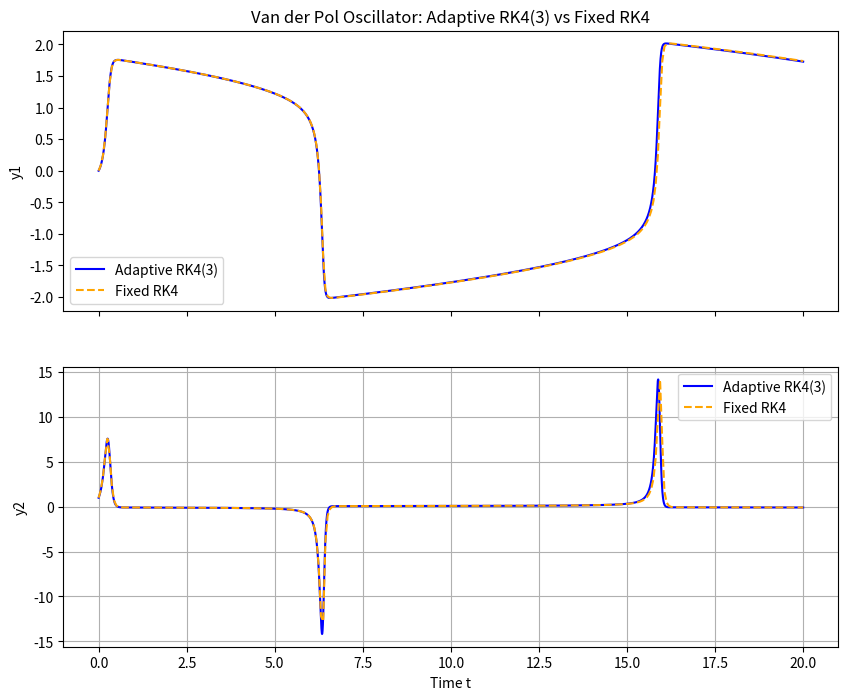

Source code (Python):
import numpy as np
import matplotlib.pyplot as plt

A_rk4 = np.array([
	[0.0, 0.0, 0.0, 0.0],
	[0.5, 0.0, 0.0, 0.0],
	[0.0, 0.5, 0.0, 0.0],
	[0.0, 0.0, 1.0, 0.0],
])
b_rk4 = np.array([1.0/6, 1.0/3, 1.0/3, 1.0/6])
b_rk3 = np.array([1.0/6, 2.0/3, 0.0, 1.0/6])

def solve_adaptive_rk43_procedure(f, y0, I, h0, epsilon, q):
	"""Adaptive Runge–Kutta 4(3) integrator.

	Embedded pair: 4th order weights b = (1/6, 1/3, 1/3, 1/6)
	Lower (embedded) 3rd order weights b* = (1/6, 2/3, 0, 1/6)

	Parameters
	---------
	f : callable
		Right–hand side f(t, y) or f(y) returning array_like.
	y0 : array_like
		Initial value.
	I : tuple (a, b)
		Integration interval.
	h0 : float
		Initial step size.
	epsilon : float
		Tolerance for infinity–norm local error estimate.
	q : int
		Order of the lower method (for RK4(3) use q=3).

	Returns
	-------
	t_values : np.ndarray
		Accepted time points.
	y_values : np.ndarray
		Solution values at accepted time points.
	fevals : int
		Total number of RHS evaluations.
	"""
	a, b = I
	t = a
	y = np.atleast_1d(np.asarray(y0, dtype=float)).copy()
	h = h0
	t_values = [t]
	y_values = [y.copy()]
	fevals = 0
	while t < b:
		if t + h > b:
			h = b - t  # Adjust last step to end exactly at b

		# Compute stages
		s = A_rk4.shape[0]
		d = y.size
		k = np.zeros((s, d), dtype=float)
		for j in range(s):
			if j == 0:
				y_stage = y
			else:
				y_stage = y + h * np.sum((A_rk4[j, :j].reshape(-1, 1)) * k[:j], axis=0)
			kj = np.atleast_1d(np.asarray(f(y_stage), dtype=float)).reshape(-1)
			k[j] = kj
			fevals += 1

		# Compute 4th and 3rd order estimates
		y_rk4 = y + h * np.sum((b_rk4.reshape(-1, 1)) * k, axis=0)
		y_rk3 = y + h * np.sum((b_rk3.reshape(-1, 1)) * k, axis=0)

		# Error estimate
		err_estimate = np.linalg.norm(y_rk4 - y_rk3, ord=np.inf)

		# Accept or reject step
		# Skaling faktor s
		if err_estimate < 1e-16:
			s = 2.0
		else:
			s = (h * epsilon / err_estimate) ** (1.0 / q)

		if s >= 1.0:
			# qabul qil
			t += h
			y = y_rk4
			t_values.append(t)
			y_values.append(y.copy())
			h = min(2.0, s) * h
		else:
			# rad et, h ni kichraytir va davom et (qayta urinish)
			h = max(0.5, s) * h
			continue
	return np.array(t_values), np.array(y_values), fevals


def	vdp(y, mu=10.0):
	y1, y2 = y
	return np.array([y2, mu * (1.0 - y1**2) * y2 - y1], dtype=float)

def rk4_fixed(f, y0, I, h):
	a, b = I
	t, y = a, np.array(y0, dtype=float)
	T, Y = [t], [y.copy()]
	while t < b:
		if t + h > b:
			h = b - t  # Adjust last step to end exactly at b

		k1 = f(y)
		k2 = f(y + 0.5 * h * k1)
		k3 = f(y + 0.5 * h * k2)
		k4 = f(y + h * k3)

		y += (h / 6.0) * (k1 + 2*k2 + 2*k3 + k4)
		t += h
		T.append(t)
		Y.append(y.copy())
	return np.array(T), np.array(Y)

def interp_ref(Tref, Yref, Tq):
	idx = np.searchsorted(Tref, Tq, side='right')
	idx[idx==0]=1; idx[idx==len(Tref)]=len(Tref)-1
	t0,t1 = Tref[idx-1], Tref[idx]
	w = (Tq - t0)/(t1 - t0)
	return Yref[idx-1]*(1-w)[:,None] + Yref[idx]*w[:,None]

if __name__ == "__main__":
	y0_vec = np.array([0.0, 1.0])
	I = (0.0, 20.0)
	h0 = 1e-4
	epsilon = 1e-4
	q = 3  # Order of the lower method in RK4(3)
	T, Y, fevals = solve_adaptive_rk43_procedure(vdp, y0_vec, I, h0, epsilon, q)

	T_fixed, Y_fixed = rk4_fixed(vdp, y0_vec, I, 0.0625)
	fe_fx = (len(T_fixed) - 1) * 4  # Each RK4 step uses 4 function evaluations
	fig, (ax1, ax2) = plt.subplots(2, 1, figsize=(10, 8), sharex=True)
	ax1.plot(T, Y[:, 0], label='Adaptive RK4(3)', color='blue')
	ax1.plot(T_fixed, Y_fixed[:, 0], label='Fixed RK4', color='orange', linestyle='--')
	ax1.set_ylabel('y1')
	ax1.set_title('Van der Pol Oscillator: Adaptive RK4(3) vs Fixed RK4')
	ax1.legend()
	ax2.plot(T, Y[:, 1], label='Adaptive RK4(3)', color='blue')
	ax2.plot(T_fixed, Y_fixed[:, 1], label='Fixed RK4', color='orange', linestyle='--')
	ax2.set_ylabel('y2')
	ax2.set_xlabel('Time t')
	ax2.legend()
	plt.grid(True)
	plt.show()
	T_ref, Y_ref = rk4_fixed(vdp, y0_vec, I, 2**-14)
	Y_ref_ad = interp_ref(T_ref, Y_ref, T)
	Y_ref_fx = interp_ref(T_ref, Y_ref, T_fixed)
	err_ad = np.max(np.max(np.abs(Y - Y_ref_ad), axis=1))
	err_fx = np.max(np.max(np.abs(Y_fixed - Y_ref_fx), axis=1))
	print(f"fevals(adaptive)={fevals}, err_ad={err_ad:.4e}")
	print(f"fevals(fixed)={fe_fx}, err_fx={err_fx:.4e}")
